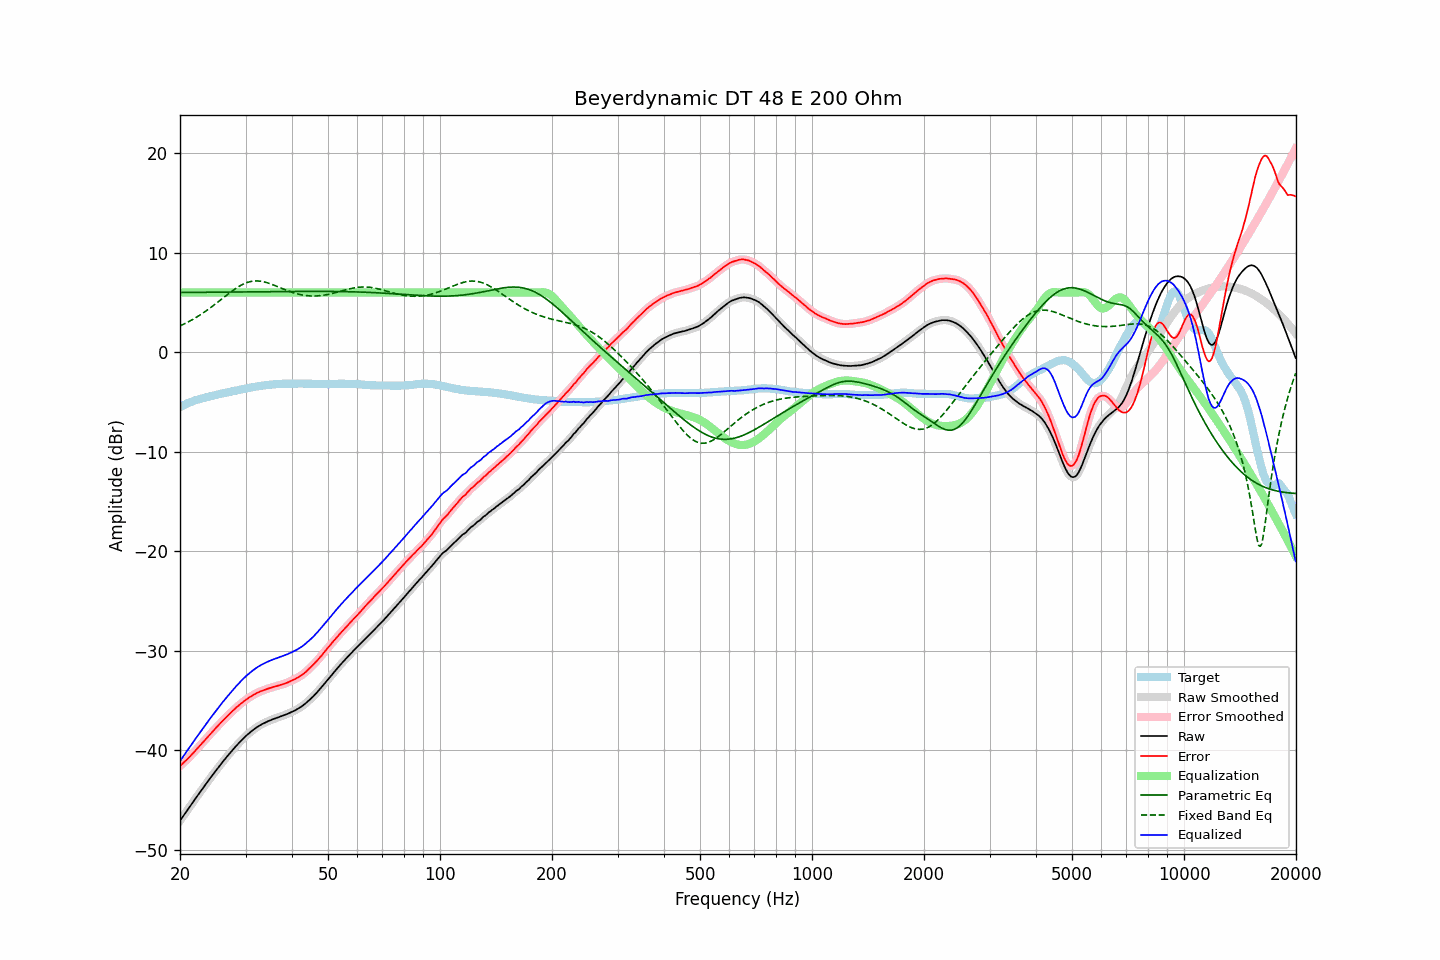

Source data for this figure (header and first rows):
frequency, raw, error, smoothed, error_smoothed, equalization, parametric_eq, fixed_band_eq, equalized_raw, equalized_smoothed, target
20.00, -47.08, -41.57, -47.08, -41.57, 6.00, 6.01, 2.65, -41.08, -41.08, -5.51
20.20, -46.85, -41.43, -46.85, -41.43, 6.00, 6.01, 2.72, -40.85, -40.85, -5.42
20.40, -46.62, -41.29, -46.62, -41.28, 6.00, 6.01, 2.80, -40.62, -40.62, -5.33
20.61, -46.38, -41.12, -46.38, -41.13, 6.00, 6.01, 2.88, -40.38, -40.38, -5.26
20.81, -46.15, -40.98, -46.15, -40.98, 6.00, 6.01, 2.96, -40.15, -40.15, -5.17
21.02, -45.92, -40.83, -45.92, -40.82, 6.00, 6.01, 3.04, -39.92, -39.92, -5.09
21.23, -45.69, -40.66, -45.69, -40.66, 6.00, 6.01, 3.13, -39.69, -39.69, -5.03
21.44, -45.46, -40.48, -45.46, -40.49, 6.00, 6.01, 3.22, -39.46, -39.46, -4.97
21.66, -45.22, -40.32, -45.22, -40.31, 6.00, 6.02, 3.31, -39.22, -39.22, -4.91
21.87, -44.99, -40.13, -44.99, -40.13, 6.00, 6.02, 3.40, -38.99, -38.99, -4.85
22.09, -44.76, -39.95, -44.76, -39.96, 6.00, 6.02, 3.50, -38.76, -38.76, -4.80
22.31, -44.54, -39.78, -44.53, -39.78, 6.00, 6.02, 3.60, -38.54, -38.53, -4.75
22.54, -44.31, -39.61, -44.31, -39.60, 6.00, 6.02, 3.70, -38.31, -38.31, -4.71
22.76, -44.09, -39.42, -44.09, -39.42, 6.00, 6.02, 3.81, -38.09, -38.09, -4.67
22.99, -43.86, -39.23, -43.86, -39.24, 6.00, 6.02, 3.91, -37.86, -37.86, -4.63
23.22, -43.64, -39.05, -43.64, -39.06, 6.00, 6.03, 4.02, -37.64, -37.64, -4.59
23.45, -43.42, -38.88, -43.42, -38.87, 6.00, 6.03, 4.13, -37.42, -37.42, -4.54
23.69, -43.19, -38.69, -43.19, -38.69, 6.00, 6.03, 4.25, -37.19, -37.19, -4.50
23.92, -42.97, -38.51, -42.97, -38.52, 6.00, 6.03, 4.36, -36.97, -36.97, -4.46
24.16, -42.75, -38.34, -42.75, -38.34, 6.00, 6.03, 4.48, -36.75, -36.75, -4.41
24.40, -42.54, -38.17, -42.54, -38.16, 6.00, 6.03, 4.60, -36.54, -36.54, -4.37
24.65, -42.33, -37.99, -42.32, -37.99, 6.00, 6.03, 4.73, -36.33, -36.32, -4.34
24.89, -42.11, -37.81, -42.11, -37.81, 6.00, 6.04, 4.85, -36.11, -36.11, -4.30
25.14, -41.90, -37.64, -41.90, -37.64, 6.00, 6.04, 4.97, -35.90, -35.90, -4.26
25.39, -41.69, -37.46, -41.69, -37.47, 6.00, 6.04, 5.10, -35.69, -35.69, -4.22
25.65, -41.48, -37.30, -41.48, -37.30, 6.00, 6.04, 5.23, -35.48, -35.48, -4.18
25.91, -41.28, -37.13, -41.28, -37.13, 6.00, 6.04, 5.36, -35.28, -35.28, -4.15
26.16, -41.07, -36.95, -41.08, -36.96, 6.00, 6.04, 5.48, -35.07, -35.08, -4.11
26.43, -40.88, -36.80, -40.88, -36.79, 6.00, 6.04, 5.61, -34.88, -34.88, -4.09
26.69, -40.68, -36.63, -40.68, -36.63, 6.00, 6.05, 5.74, -34.68, -34.68, -4.05
26.96, -40.48, -36.48, -40.49, -36.48, 6.00, 6.05, 5.86, -34.48, -34.49, -4.01
27.23, -40.29, -36.31, -40.29, -36.31, 6.00, 6.05, 5.99, -34.29, -34.29, -3.98
27.50, -40.10, -36.16, -40.10, -36.16, 6.00, 6.05, 6.11, -34.10, -34.10, -3.94
27.77, -39.91, -36.00, -39.91, -36.00, 6.00, 6.05, 6.23, -33.91, -33.91, -3.91
28.05, -39.73, -35.86, -39.73, -35.85, 6.00, 6.05, 6.34, -33.73, -33.73, -3.87
28.33, -39.55, -35.70, -39.55, -35.71, 6.00, 6.06, 6.45, -33.55, -33.55, -3.85
28.62, -39.38, -35.57, -39.38, -35.56, 6.00, 6.06, 6.55, -33.38, -33.38, -3.81
28.90, -39.20, -35.43, -39.20, -35.43, 6.00, 6.06, 6.65, -33.20, -33.20, -3.77
29.19, -39.03, -35.29, -39.03, -35.29, 6.00, 6.06, 6.74, -33.03, -33.03, -3.74
29.48, -38.87, -35.17, -38.86, -35.16, 6.00, 6.06, 6.82, -32.87, -32.86, -3.69
29.78, -38.70, -35.02, -38.71, -35.03, 6.00, 6.06, 6.90, -32.70, -32.71, -3.68
30.08, -38.55, -34.91, -38.55, -34.92, 6.00, 6.07, 6.96, -32.55, -32.55, -3.64
30.38, -38.41, -34.80, -38.41, -34.80, 6.00, 6.07, 7.02, -32.41, -32.41, -3.61
30.68, -38.27, -34.70, -38.27, -34.70, 6.00, 6.07, 7.07, -32.27, -32.27, -3.57
30.99, -38.14, -34.59, -38.14, -34.59, 6.00, 6.07, 7.11, -32.14, -32.14, -3.55
31.30, -38.01, -34.50, -38.01, -34.50, 6.00, 6.07, 7.14, -32.01, -32.01, -3.51
31.61, -37.89, -34.41, -37.89, -34.40, 6.00, 6.07, 7.16, -31.89, -31.89, -3.48
31.93, -37.77, -34.32, -37.77, -34.31, 6.00, 6.08, 7.17, -31.77, -31.77, -3.46
32.24, -37.66, -34.22, -37.66, -34.23, 6.00, 6.08, 7.17, -31.66, -31.66, -3.44
32.57, -37.56, -34.15, -37.56, -34.15, 6.00, 6.08, 7.16, -31.56, -31.56, -3.41
32.89, -37.46, -34.09, -37.46, -34.08, 6.00, 6.08, 7.15, -31.46, -31.46, -3.37
33.22, -37.37, -34.02, -37.37, -34.02, 6.00, 6.08, 7.12, -31.37, -31.37, -3.35
33.55, -37.29, -33.96, -37.29, -33.96, 6.00, 6.08, 7.09, -31.29, -31.29, -3.33
33.89, -37.21, -33.89, -37.21, -33.90, 6.00, 6.09, 7.05, -31.21, -31.21, -3.32
34.23, -37.13, -33.84, -37.13, -33.84, 6.00, 6.09, 7.00, -31.13, -31.13, -3.29
34.57, -37.06, -33.79, -37.06, -33.79, 6.00, 6.09, 6.95, -31.06, -31.06, -3.27
34.92, -36.99, -33.73, -36.99, -33.74, 6.00, 6.09, 6.90, -30.99, -30.99, -3.26
35.27, -36.92, -33.69, -36.92, -33.68, 6.00, 6.09, 6.84, -30.92, -30.92, -3.23
35.62, -36.86, -33.63, -36.86, -33.63, 6.00, 6.09, 6.77, -30.86, -30.86, -3.23
35.97, -36.80, -33.58, -36.80, -33.59, 6.00, 6.10, 6.71, -30.80, -30.80, -3.22
... 635 more rows
